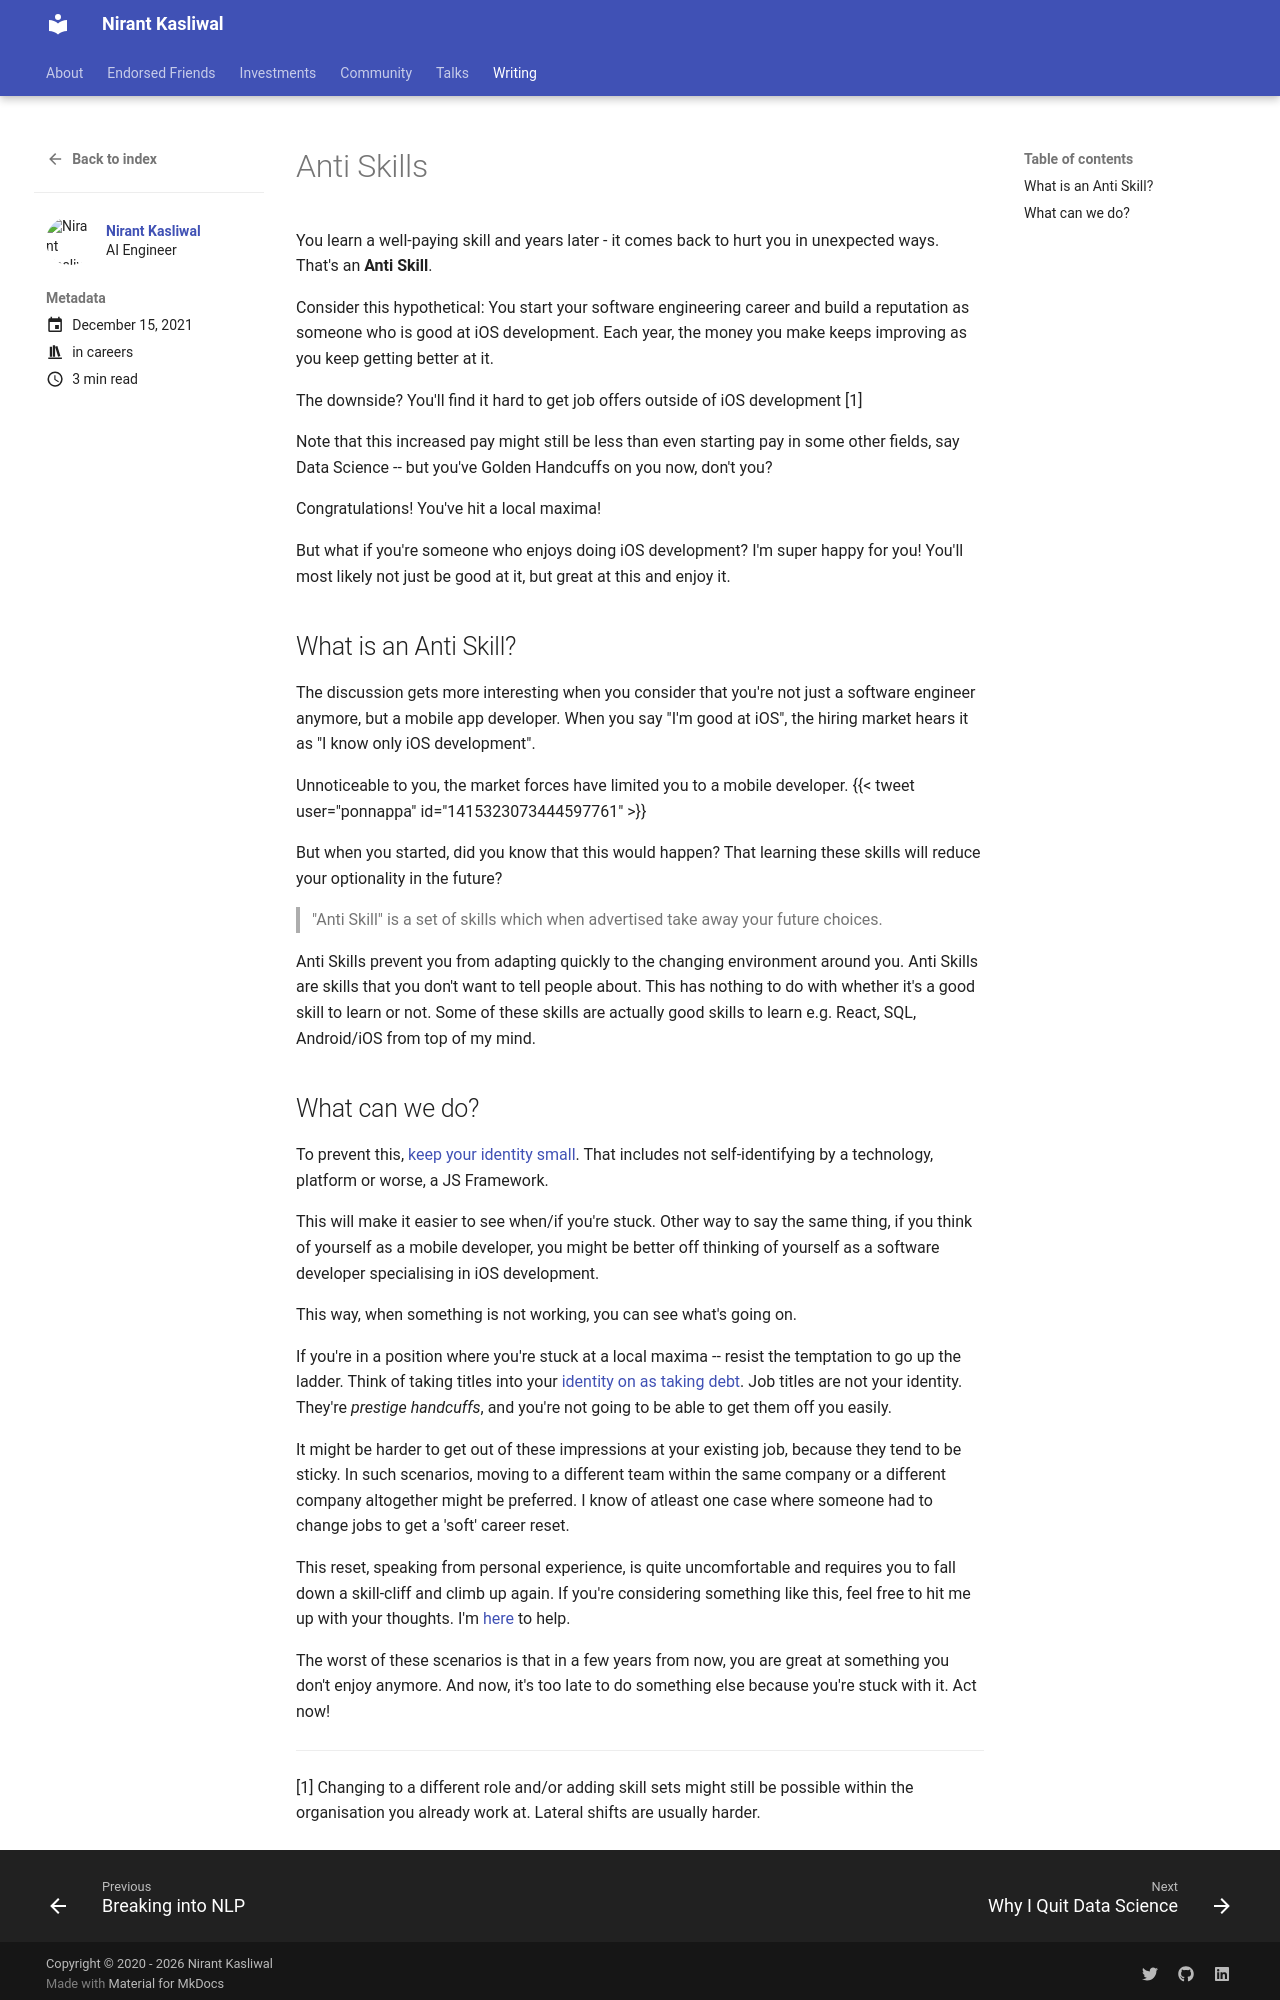

repository: NirantK/nirantk.github.io · page: writing/antiskill/index.html · generator: mkdocs

+++
title = "Anti Skills"
description = "Skills you don't want to tell people about"
date = 2021-12-15T00:09:00+05:30
tags = ["niranting", "career"]
toc = true
show_reading_time = true
+++

You learn a well-paying skill and years later - it comes back to hurt you in unexpected ways. That's an **Anti Skill**.

Consider this hypothetical: You start your software engineering career and build a reputation as someone who is good at iOS development. Each year, the money you make keeps improving as you keep getting better at it. 

The downside? You'll find it hard to get job offers outside of iOS development [1]

Note that this increased pay might still be less than even starting pay in some other fields, say Data Science -- but you've Golden Handcuffs on you now, don't you? 

Congratulations! You've hit a local maxima!

But what if you're someone who enjoys doing iOS development? 
I'm super happy for you! You'll most likely not just be good at it, but great at this and enjoy it.

## What is an Anti Skill?

The discussion gets more interesting when you consider that you're not just a software engineer anymore, but a mobile app developer. When you say "I'm good at iOS", the hiring market hears it as "I know only iOS development".

Unnoticeable to you, the market forces have limited you to a mobile developer.
{{< tweet user="ponnappa" id="1415323073444597761" >}}

But when you started, did you know that this would happen? That learning these skills will reduce your optionality in the future?

> "Anti Skill" is a set of skills which when advertised take away your future choices. 

Anti Skills prevent you from adapting quickly to the changing environment around you. Anti Skills are skills that you don't want to tell people about. This has nothing to do with whether it's a good skill to learn or not. Some of these skills are actually good skills to learn e.g. React, SQL, Android/iOS from top of my mind.
